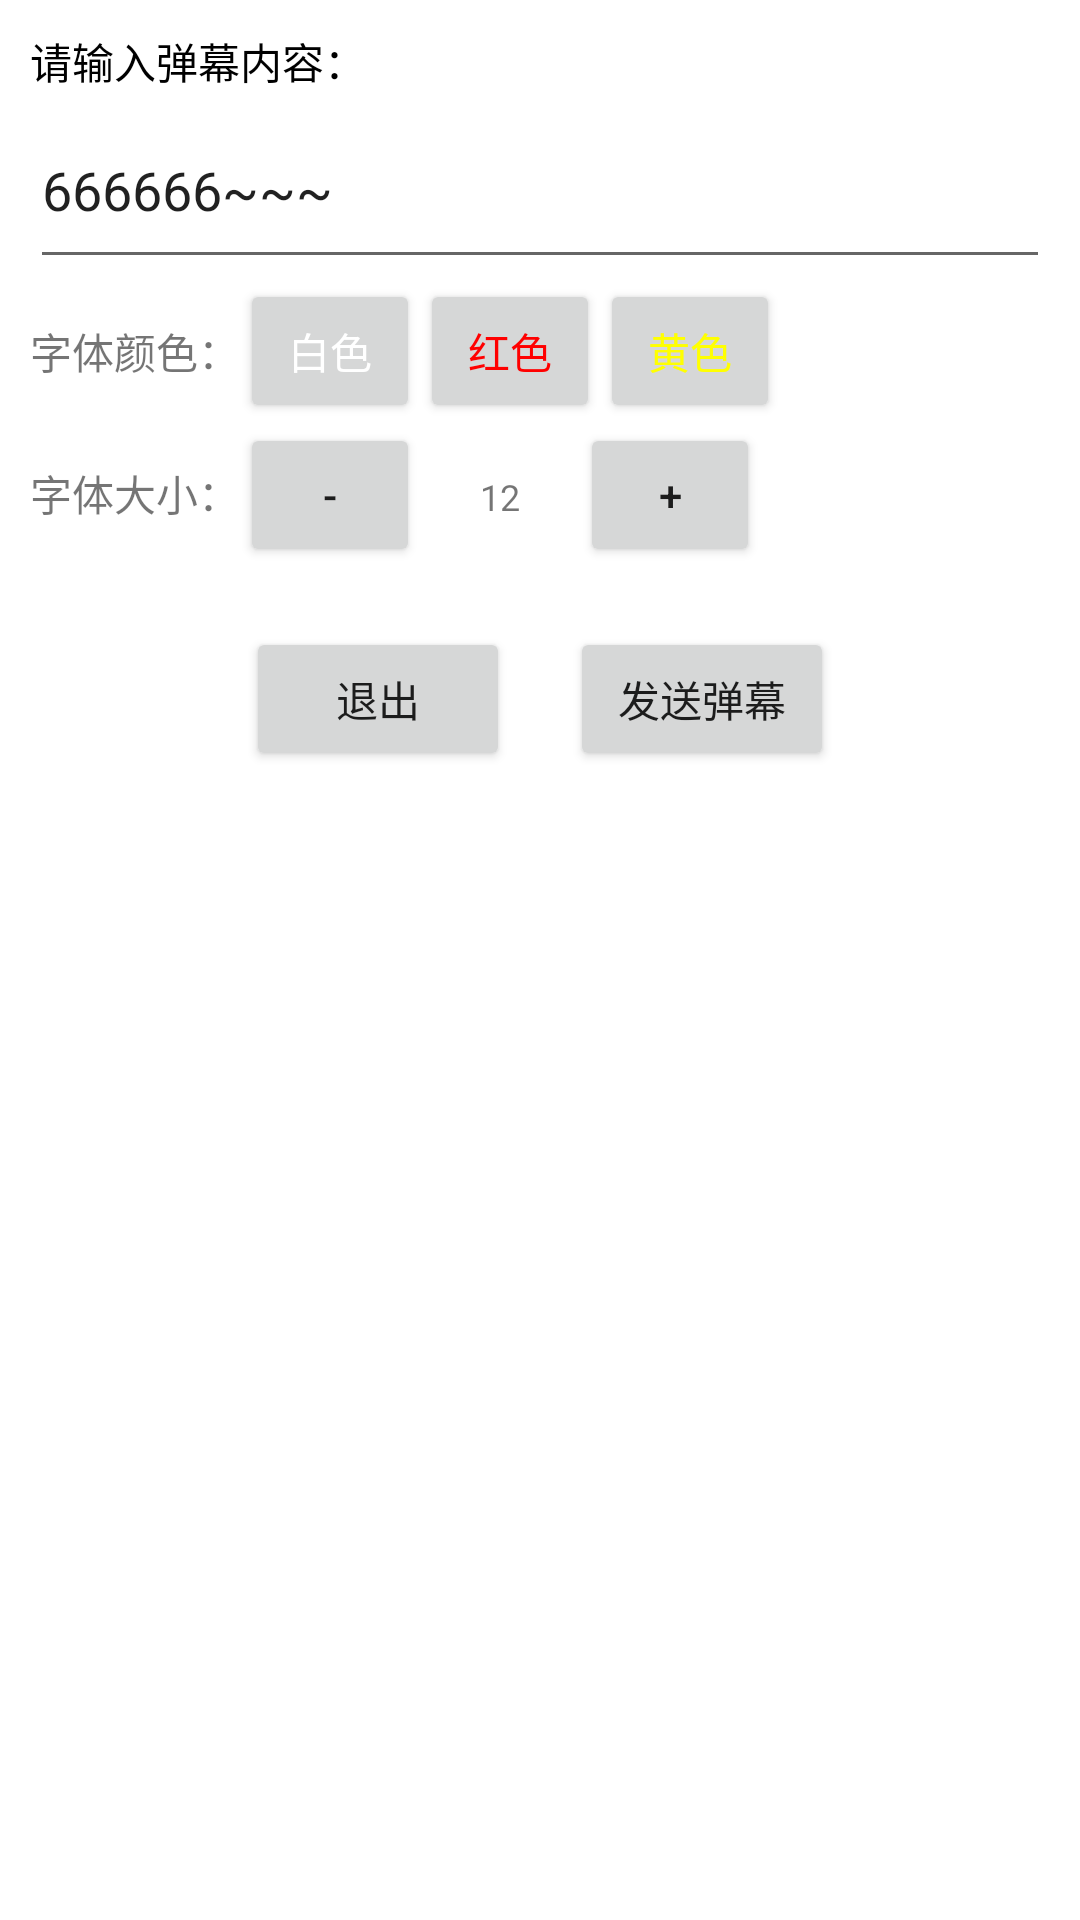

This screen was rendered from an Android layout file. Write that file and the resources it references.
<!-- AndroidManifest.xml: fallback theme Theme.MaterialComponents.DayNight.NoActionBar -->
<!-- res/layout/dialog_send_danmaku.xml -->
<?xml version="1.0" encoding="utf-8"?>
<LinearLayout xmlns:android="http://schemas.android.com/apk/res/android"
    android:layout_width="match_parent"
    android:layout_height="match_parent"
    android:background="#ffffff"
    android:orientation="vertical"
    android:padding="10dp">

    <TextView
        android:layout_width="wrap_content"
        android:layout_height="wrap_content"
        android:textColor="@color/black"
        android:text="请输入弹幕内容：" />

    <EditText
        android:id="@+id/danmaku_content_et"
        android:layout_width="match_parent"
        android:layout_height="wrap_content"
        android:text="666666~~~"
        android:maxLines="2"
        android:lines="2" />

    <LinearLayout
        android:layout_width="match_parent"
        android:layout_height="wrap_content"
        android:orientation="horizontal">

        <TextView
            android:id="@+id/danmaku_text_color_tv"
            android:layout_width="wrap_content"
            android:layout_height="wrap_content"
            android:text="字体颜色：" />

        <Button
            android:id="@+id/danmaku_white_btn"
            android:layout_width="60dp"
            android:layout_height="wrap_content"
            android:text="白色"
            android:textColor="@color/white" />

        <Button
            android:id="@+id/danmaku_red_btn"
            android:layout_width="60dp"
            android:layout_height="wrap_content"
            android:text="红色"
            android:textColor="@color/red" />

        <Button
            android:id="@+id/danmaku_yellow_btn"
            android:layout_width="60dp"
            android:layout_height="wrap_content"
            android:text="黄色"
            android:textColor="@color/yellow" />

    </LinearLayout>


    <LinearLayout
        android:layout_width="match_parent"
        android:layout_height="wrap_content"
        android:orientation="horizontal">

        <TextView
            android:layout_width="wrap_content"
            android:layout_height="wrap_content"
            android:text="字体大小：" />

        <Button
            android:id="@+id/danmaku_font_min"
            android:layout_width="60dp"
            android:layout_height="wrap_content"
            android:text="-" />

        <TextView
            android:id="@+id/danmaku_font_size_tv"
            android:layout_width="wrap_content"
            android:layout_height="wrap_content"
            android:layout_marginRight="20dp"
            android:layout_marginLeft="20dp"
            android:text="12"
            android:textSize="12sp" />

        <Button
            android:id="@+id/danmaku_font_max"
            android:layout_width="60dp"
            android:layout_height="wrap_content"
            android:text="+" />


    </LinearLayout>


    
    
    
    

    
    
    
    

    
    
    
    
    

    


    <LinearLayout
        android:layout_width="match_parent"
        android:layout_height="wrap_content"
        android:orientation="horizontal"
        android:layout_marginTop="20dp"
        android:gravity="center_horizontal">


        <Button
            android:id="@+id/danmaku_exit_btn"
            android:layout_width="wrap_content"
            android:layout_height="wrap_content"
            android:layout_marginRight="20dp"
            android:text="退出" />

        <Button
            android:id="@+id/danmaku_send_btn"
            android:layout_width="wrap_content"
            android:layout_height="wrap_content"
            android:text="发送弹幕" />

    </LinearLayout>


</LinearLayout>
<!-- resources referenced by this layout -->
<resources>
  <color name="black">#000000</color>
  <color name="red">#FF0000</color>
  <color name="white">#ffffff</color>
  <color name="yellow">#FFFF00</color>
</resources>
